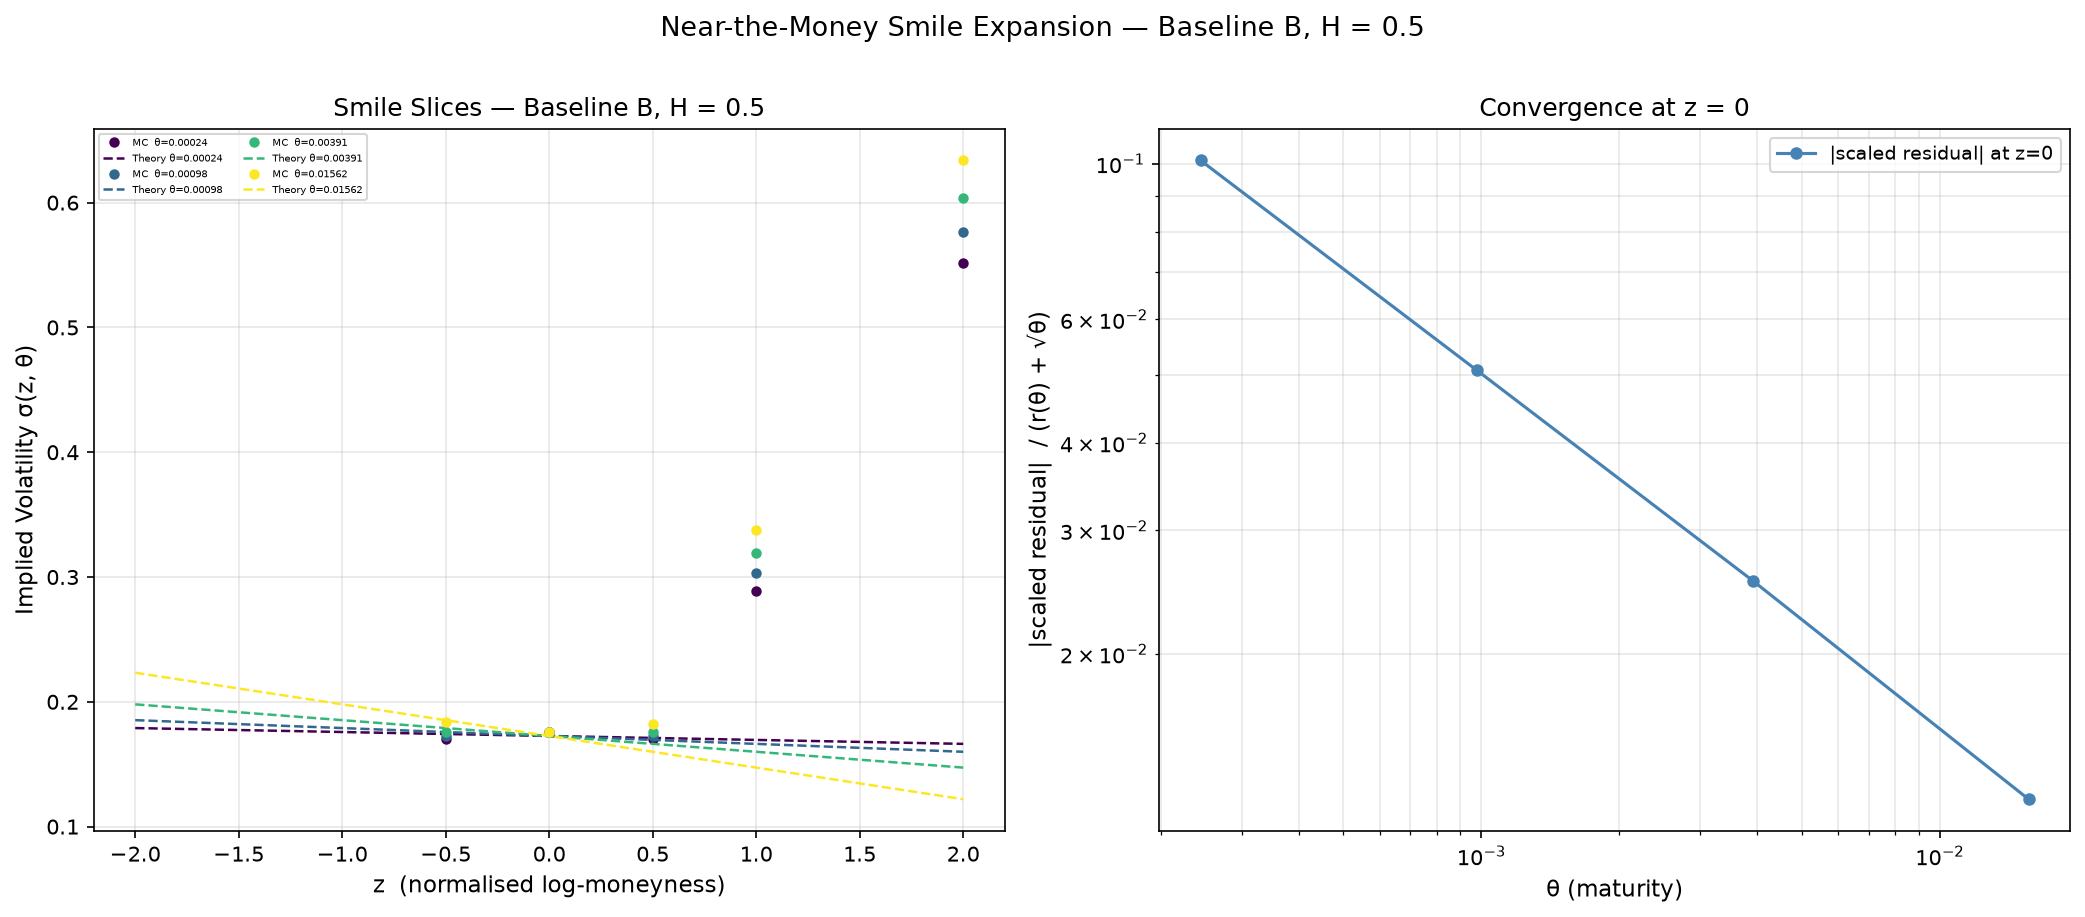

The file beside this chart, header and first rows:
theta, z, sigma_MC, sigma_full, sigma_A_only, sigma_B_only, abs_error, scaled_residual, se_MC
0.01562, -2.0, , 0.2233, 0.2233, 0.1726, , , 0.0
0.01562, -1.0, , 0.198, 0.198, 0.1726, , , 0.0
0.01562, -0.5, 0.1838, 0.1853, 0.1853, 0.1726, -0.001495, -0.00598, 0.000121
0.01562, 0.0, 0.1757, 0.1726, 0.1726, 0.1726, 0.003102, 0.01241, 0.00128
0.01562, 0.5, 0.1823, 0.16, 0.16, 0.1726, 0.02234, 0.08937, 0.0003242
0.01562, 1.0, 0.3376, 0.1473, 0.1473, 0.1726, 0.1903, 0.7611, 0.0003157
0.01562, 2.0, 0.6338, 0.1219, 0.1219, 0.1726, 0.5119, 2.048, 0.0003157
0.003906, -2.0, , 0.198, 0.198, 0.1726, , , 0.0
0.003906, -1.0, , 0.1853, 0.1853, 0.1726, , , 0.0
0.003906, -0.5, 0.1759, 0.179, 0.179, 0.1726, -0.003084, -0.02467, 0.0001073
0.003906, 0.0, 0.1758, 0.1726, 0.1726, 0.1726, 0.00318, 0.02544, 0.00126
0.003906, 0.5, 0.1755, 0.1663, 0.1663, 0.1726, 0.009228, 0.07382, 0.0001837
0.003906, 1.0, 0.3194, 0.16, 0.16, 0.1726, 0.1594, 1.275, 0.0001581
0.003906, 2.0, 0.6041, 0.1473, 0.1473, 0.1726, 0.4568, 3.655, 0.0001581
0.0009766, -2.0, , 0.1853, 0.1853, 0.1726, , , 0.0
0.0009766, -1.0, , 0.179, 0.179, 0.1726, , , 0.0
0.0009766, -0.5, 0.1723, 0.1758, 0.1758, 0.1726, -0.003506, -0.0561, 9.579273887484928e-05
0.0009766, 0.0, 0.1758, 0.1726, 0.1726, 0.1726, 0.003174, 0.05079, 0.001249
0.0009766, 0.5, 0.1723, 0.1695, 0.1695, 0.1726, 0.002791, 0.04466, 0.0001232
0.0009766, 1.0, 0.3031, 0.1663, 0.1663, 0.1726, 0.1368, 2.189, 7.909312328380188e-05
0.0009766, 2.0, 0.5765, 0.16, 0.16, 0.1726, 0.4166, 6.665, 7.909312328384584e-05
0.0002441, -2.0, , 0.179, 0.179, 0.1726, , , 0.0
0.0002441, -1.0, , 0.1758, 0.1758, 0.1726, , , 0.0
0.0002441, -0.5, 0.1704, 0.1742, 0.1742, 0.1726, -0.003807, -0.1218, 8.970809246377961e-05
0.0002441, 0.0, 0.1758, 0.1726, 0.1726, 0.1726, 0.00316, 0.1011, 0.001243
0.0002441, 0.5, 0.1705, 0.171, 0.171, 0.1726, -0.0005804, -0.01857, 9.926223026279256e-05
0.0002441, 1.0, 0.2887, 0.1695, 0.1695, 0.1726, 0.1193, 3.816, 3.955052192039256e-05
0.0002441, 2.0, 0.5515, 0.1663, 0.1663, 0.1726, 0.3852, 12.33, 3.955052192039538e-05
